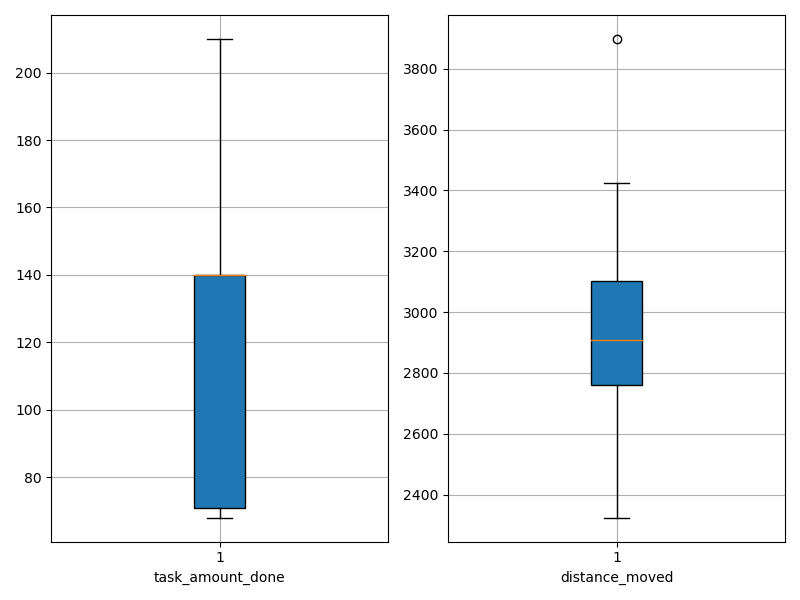

Source data for this figure (header and first rows):
agent_id, task_amount_done, distance_moved
0, 140.0, 2793
1, 140.0, 2934
2, 71.0, 2972
3, 70.0, 2880
4, 69.0, 2535
5, 140.0, 2325
6, 138.0, 2717
7, 69.0, 2406
8, 141.0, 2928
9, 140.0, 3347
10, 141.0, 2453
11, 71.0, 2775
12, 71.0, 2755
13, 70.0, 3898
14, 140.0, 2989
15, 210.0, 3111
16, 68.0, 2836
17, 141.0, 3380
18, 140.0, 2798
19, 139.0, 3074
20, 70.0, 2641
21, 141.0, 2997
22, 140.0, 3327
23, 140.0, 3165
24, 139.0, 2978
25, 140.0, 3132
26, 141.0, 2889
27, 139.0, 3424
28, 140.0, 2495
29, 141.0, 2888
